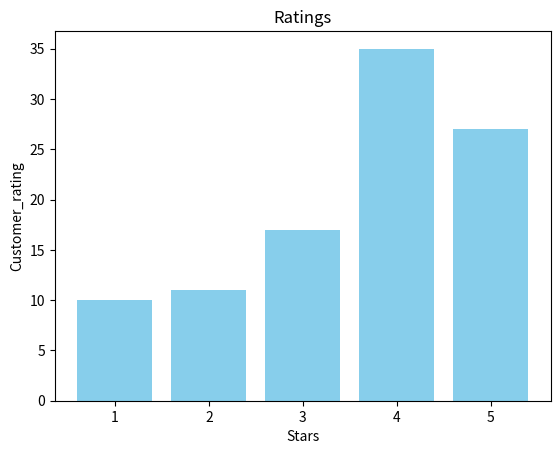

Write Python code to recreate this figure.
""" Generate customer ratings using random numbers and analyze average rating, 
median, standard deviation, rating frequency and satisfaction percentage.  
Tasks:  
1. Generate ratings of 100 customers.  
2. Calculate:  
● Mean rating  
● Median rating  
3. Create a bar chart showing rating distribution.   """
import numpy as np
import random
import matplotlib.pyplot as plt

arr=np.random.choice([1,2,3,4,5],size=100,p=[0.1,0.1,0.1,0.4,0.3])


print(np.std(arr))
print(np.mean(arr))
print(np.median(arr))
Customer_statistified=np.count_nonzero(arr<=4)
Customer_statistified_percentage= (Customer_statistified/100) * 100
print("Satistified Rating Frequency:",Customer_statistified)
print("Satistified Rating percentage:",Customer_statistified_percentage)
stars,count=np.unique(arr,return_counts=True)
plt.title("Ratings")
plt.xlabel("Stars")
plt.ylabel("Customer_rating")
plt.bar(stars,count,color="skyblue")
plt.show()
